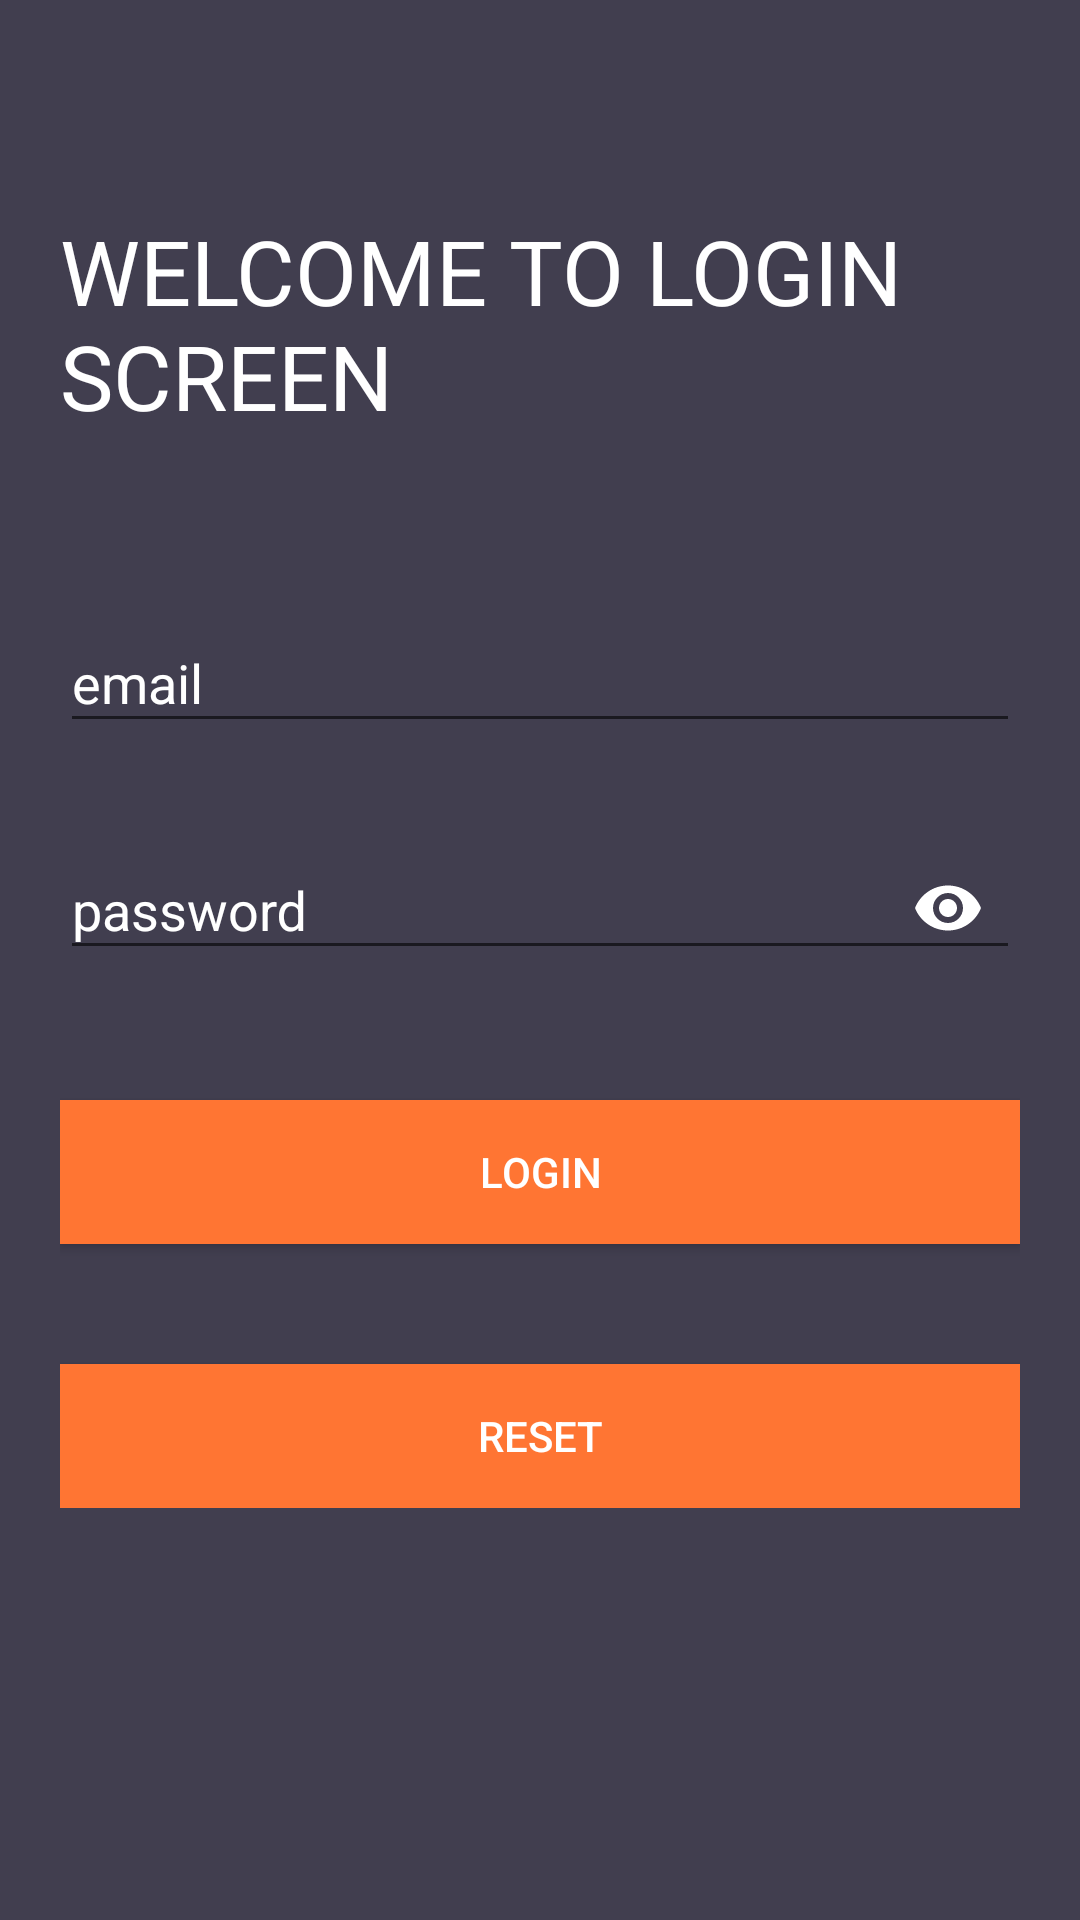

Write the Android layout XML for this screen, with the resource values it uses.
<!-- AndroidManifest.xml: application theme AppTheme -->
<!-- res/layout/activity_main.xml -->
<?xml version="1.0" encoding="utf-8"?>
<androidx.core.widget.NestedScrollView xmlns:android="http://schemas.android.com/apk/res/android"
    xmlns:tools="http://schemas.android.com/tools"
    xmlns:app="http://schemas.android.com/apk/res-auto"
    android:id="@+id/nestedScrollView"
    android:layout_width="match_parent"
    android:layout_height="match_parent"
    android:background="@color/colorBackground"
    android:paddingBottom="20dp"
    android:paddingLeft="20dp"
    android:paddingRight="20dp"
    android:paddingTop="20dp">

    <LinearLayout
        android:layout_width="match_parent"
        android:layout_height="match_parent"
        android:orientation="vertical">

        <TextView
            android:layout_width="wrap_content"
            android:layout_height="wrap_content"
            android:layout_gravity="center_horizontal"
            android:layout_marginTop="50dp"
            android:text="WELCOME TO LOGIN SCREEN"
            android:textSize="30dp"
            android:textColor="@color/colorWhite"/>

        <com.google.android.material.textfield.TextInputLayout
            android:id="@+id/textInputLayoutEmail"
            android:layout_width="match_parent"
            android:layout_height="wrap_content"
            android:layout_marginTop="50dp"
            android:textColorHint="@color/colorWhite">

            <com.google.android.material.textfield.TextInputEditText
                android:id="@+id/textInputEditTextEmail"
                android:layout_width="match_parent"
                android:layout_height="wrap_content"
                android:hint="email"
                android:inputType="text"
                android:maxLines="1"
                android:textColorHint="@color/colorWhite"
                android:textColor="@android:color/white" />
        </com.google.android.material.textfield.TextInputLayout>

        <com.google.android.material.textfield.TextInputLayout
            android:id="@+id/textInputLayoutPassword"
            android:layout_width="match_parent"
            android:layout_height="wrap_content"
            android:layout_marginTop="20dp"
            app:passwordToggleEnabled="true"
            android:textColorHint="@color/colorWhite"
            app:passwordToggleTint="@color/colorWhite">

            <com.google.android.material.textfield.TextInputEditText
                android:id="@+id/textInputEditTextPassword"
                android:layout_width="match_parent"
                android:layout_height="wrap_content"
                android:hint="password"
                android:inputType="textPassword"
                android:maxLines="1"
                android:textColorHint="@color/colorWhite"
                android:textColor="@android:color/white" />
        </com.google.android.material.textfield.TextInputLayout>

        <Button
            android:id="@+id/ButtonLogin"
            android:layout_width="match_parent"
            android:layout_height="wrap_content"
            android:layout_marginTop="40dp"
            android:background="@color/colorOrange"
            android:text="login"
            android:textColor="@color/colorWhite"/>
        <Button
            android:id="@+id/ButtonReset"
            android:layout_width="match_parent"
            android:layout_height="wrap_content"
            android:layout_marginTop="40dp"
            android:background="@color/colorOrange"
            android:text="Reset"
            android:textColor="@color/colorWhite"/>
    </LinearLayout>
</androidx.core.widget.NestedScrollView>
<!-- resources referenced by this layout -->
<resources>
  <color name="colorBackground">#413e4f</color>
  <color name="colorOrange">#FF7533</color>
  <color name="colorWhite">#ffffff</color>
  <style name="AppTheme" parent="Theme.AppCompat.Light.DarkActionBar">
          
          <item name="colorPrimaryDark">#FDAA82</item>
          <item name="colorPrimary">@color/colorOrange</item>
          <item name="colorAccent">@color/colorAccent</item>
      </style>
  <color name="colorAccent">#ffffff</color>
</resources>
